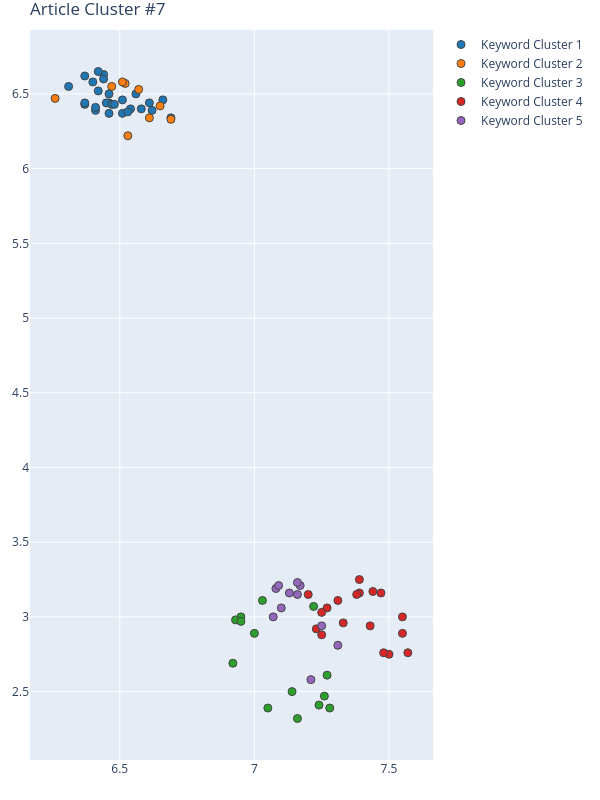

Values plotted in this chart, from the file beside it:
Group, score, NumPhrases, Key-phrases, NumDocs, DocIds, dimension, min_samples, min_cluster_size, x, y
1, 0.6051, 27, ['accurate anomaly detection', 'autonomo…, 14, [63, 69, 138, 209, 233, 307, 356, 370, 3…, 50, 5, 27, [6.4600000381000005, 6.4099998474, 6.449…, [6.4400000572, 6.3899998665, 6.440000057…
2, 0.6051, 9, ['excellent user experience neotype', 'G…, 9, [69, 127, 138, 209, 356, 370, 382, 461, …, 50, 5, 27, [6.4699997902, 6.5199999809, 6.610000133…, [6.5500001907000005, 6.5700001717, 6.340…
3, 0.3006, 14, ['an and Chengdu', 'frequent red light',…, 10, [63, 127, 138, 209, 233, 307, 363, 450, …, 22, 3, 14, [6.95, 7.16, 7.0, 7.24, 6.92, 7.14, 6.93…, [3.0, 2.32, 2.89, 2.41, 2.69, 2.5, 2.98,…
4, 0.3006, 18, ['acceleration and velocity', "Amsterdam…, 12, [127, 138, 233, 307, 356, 363, 370, 382,…, 22, 3, 14, [7.57, 7.43, 7.23, 7.5, 7.31, 7.44, 7.55…, [2.76, 2.94, 2.92, 2.75, 3.11, 3.17, 2.8…
5, 0.3006, 11, ['complex network analysis', 'friendly u…, 10, [69, 127, 138, 209, 307, 370, 433, 435, …, 22, 3, 14, [7.31, 7.17, 7.1, 7.16, 7.08, 7.07, 7.09…, [2.81, 3.21, 3.06, 3.23, 3.19, 3.0, 3.21…
